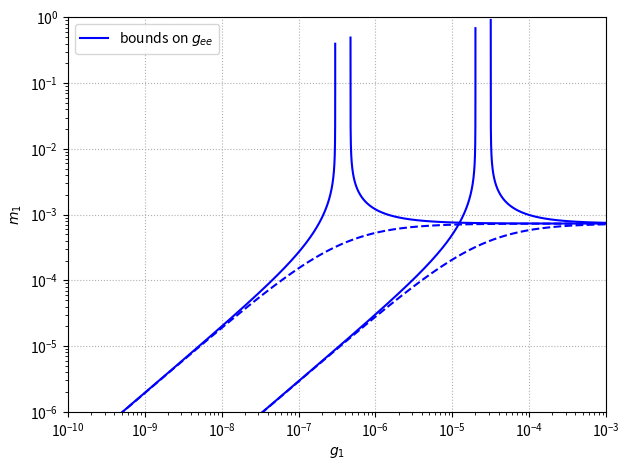

Source code (Python): (Note: this script raises an exception after producing the figure.)
import numpy as np
import matplotlib.pyplot as plt

# m_1 in dependence of g_ee and g_1 (with phase 0)

def g_ee_m1_pha0(g_ee, g1, delm_sunsqua, sinsqua_sun):
    denom_1 = (g_ee - g1 * (1- sinsqua_sun)) / (sinsqua_sun * g1) #* np.exp(2j * delta)
    return (delm_sunsqua / (denom_1**2 - 1))**(1/2)

delm_sunsqua = 1 * 10**(-5)                                        # solar mass^2, still need to look up value
delm_atmsqua = 3 * 10**(-3)                                       # atmospheric mass^2, still need to look up value

delta1 = 0                                       # CP-violating phase, zero for now
delta2 = np.pi/2


theta_sun = np.arcsin(np.sqrt(0.6))/2
sinsqua_sun = np.sin(theta_sun)**2                                       # sun_sin = np.sin(theta_sun)**2

#g1 = np.linspace(1*10**(-10), 10**(-3), 1 * 10**6)       # 20 * 10**6 entries are enough to make both plots grow to m1 = 1 :) Yeah not anymore, going to need a bit more than that
g1 = np.logspace(start = -10, stop = -3, num = 2 * 10**6, base = 10.0)

# lower bounds:
g_ee_low    =  3 * 10**(-7)
g_ee_neglow = -3 * 10**(-7)

# upper bounds:
g_ee_upper    =  2 * 10**(-5)
g_ee_negupper = -2 * 10**(-5)

# positive and negative lower bound 

plt.plot(g1, g_ee_m1_pha0(g_ee_low, g1, delm_sunsqua, sinsqua_sun), color='blue',label=r'bounds on $g_{ee}$')
plt.plot(g1, g_ee_m1_pha0(g_ee_neglow, g1, delm_sunsqua, sinsqua_sun), color='blue', linestyle='dashed')

# g_ee lower bound with phase pi/2

#plt.plot(g1, g_ee_m1_pha90(g_ee_low, g1, delm_sunsqua, sinsqua_sun), color='yellow',label=r'lower bound on $g_{ee}$')  # It seems like I don't need this

# g_ee upper bound (pos & neg)

plt.plot(g1, g_ee_m1_pha0(g_ee_upper, g1, delm_sunsqua, sinsqua_sun), color='blue')
plt.plot(g1, g_ee_m1_pha0(g_ee_negupper, g1, delm_sunsqua, sinsqua_sun), color='blue', linestyle='dashed')


plt.xlabel(r'$g_1$')
plt.xlim(10**(-10), 10**(-3))
plt.xscale('log')

plt.ylabel(r'$m_1$')
plt.ylim(10**(-6), 1)
plt.yscale('log')

plt.grid(linestyle = ":")
plt.tight_layout()
plt.legend()
plt.savefig('build/g_eeg_1m_1test.pdf')
plt.clf()